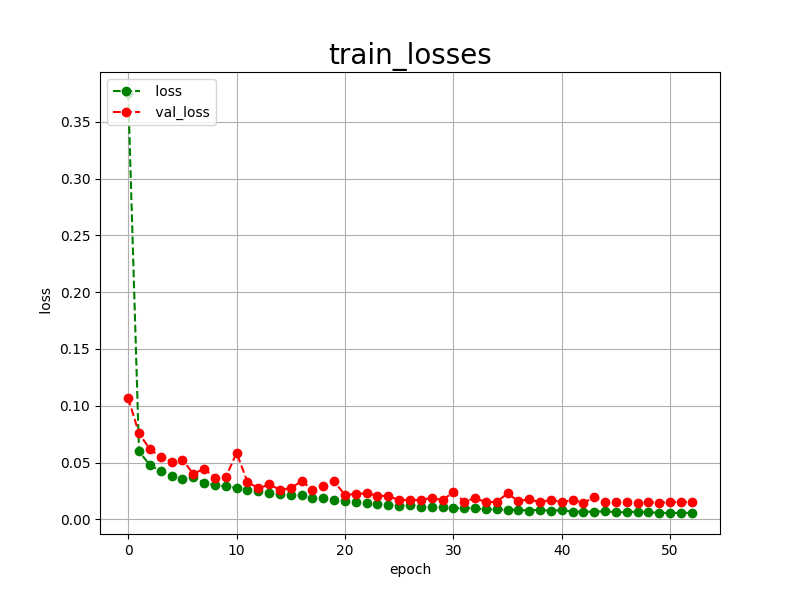

The table this chart was drawn from, first rows:
epoch, loss, val_loss
0, 0.3754, 0.1069
1, 0.0599, 0.0756
2, 0.0477, 0.0619
3, 0.0425, 0.0549
4, 0.0383, 0.0509
5, 0.0353, 0.0527
6, 0.0375, 0.0400
7, 0.0320, 0.0446
8, 0.0302, 0.0368
9, 0.0290, 0.0369
10, 0.0277, 0.0586
11, 0.0262, 0.0331
12, 0.0252, 0.0273
13, 0.0236, 0.0307
14, 0.0224, 0.0262
15, 0.0211, 0.0273
16, 0.0211, 0.0338
17, 0.0192, 0.0261
18, 0.0184, 0.0293
19, 0.0168, 0.0335
20, 0.0164, 0.0214
21, 0.0152, 0.0224
22, 0.0140, 0.0229
23, 0.0138, 0.0209
24, 0.0128, 0.0204
25, 0.0122, 0.0171
26, 0.0129, 0.0171
27, 0.0109, 0.0170
28, 0.0110, 0.0190
29, 0.0109, 0.0168
30, 0.0096, 0.0241
31, 0.0102, 0.0155
32, 0.0096, 0.0188
33, 0.0087, 0.0150
34, 0.0089, 0.0155
35, 0.0085, 0.0228
36, 0.0084, 0.0160
37, 0.0077, 0.0178
38, 0.0086, 0.0149
39, 0.0073, 0.0173
40, 0.0083, 0.0149
41, 0.0068, 0.0173
42, 0.0067, 0.0145
43, 0.0067, 0.0193
44, 0.0072, 0.0153
45, 0.0062, 0.0152
46, 0.0064, 0.0153
47, 0.0068, 0.0145
48, 0.0062, 0.0150
49, 0.0059, 0.0147
50, 0.0056, 0.0150
51, 0.0058, 0.0155
52, 0.0057, 0.0153
